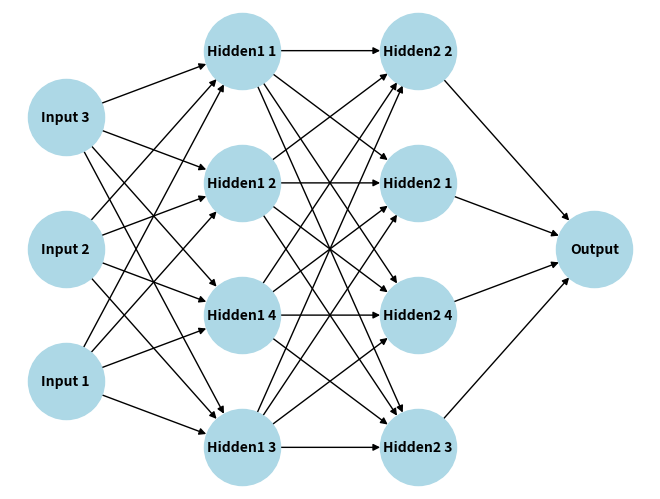

Write Python code to recreate this figure.
import numpy as np

class Neuron:  
    def __init__(self, n_inputs, bias=0., weights=None):  
        self.b = bias
        if weights:
            self.ws = np.array(weights)
        else:
            self.ws = np.random.rand(n_inputs)

    def _f(self, x):  
        return max(x * 0.1, x)   

    def __call__(self, xs):  
        return self._f(xs @ self.ws + self.b) 

class Layer:
    def __init__(self, n_neurons, n_inputs):
        self.neurons = [Neuron(n_inputs) for _ in range(n_neurons)]

    def __call__(self, xs):
        return np.array([neuron(xs) for neuron in self.neurons])

class ANN:
    def __init__(self):
        self.input_layer = Layer(3, 3)
        self.hidden_layer1 = Layer(4, 3)  
        self.hidden_layer2 = Layer(4, 4) 
        self.output_layer = Layer(1, 4)  

    def __call__(self, xs):
        x = self.input_layer(xs)
        x = self.hidden_layer1(x)
        x = self.hidden_layer2(x)
        x = self.output_layer(x)
        return x

import networkx as nx
import matplotlib.pyplot as plt

def draw_ann():
    G = nx.DiGraph()
    
    for i in range(3):
        G.add_node(f'Input {i+1}', layer=0)
        
    for i in range(4):
        G.add_node(f'Hidden1 {i+1}', layer=1)
        
    for i in range(4):
        G.add_node(f'Hidden2 {i+1}', layer=2)
        
    G.add_node('Output', layer=3)
    
    for i in range(3):
        for j in range(4):
            G.add_edge(f'Input {i+1}', f'Hidden1 {j+1}')
            
    for i in range(4):
        for j in range(4):
            G.add_edge(f'Hidden1 {i+1}', f'Hidden2 {j+1}')
            
    
    for i in range(4):
        G.add_edge(f'Hidden2 {i+1}', 'Output')
    
    pos = nx.multipartite_layout(G, subset_key='layer')
    nx.draw(G, pos, with_labels=True, node_size=3000, node_color='lightblue', font_size=10, font_weight='bold')
    plt.show()

draw_ann()
